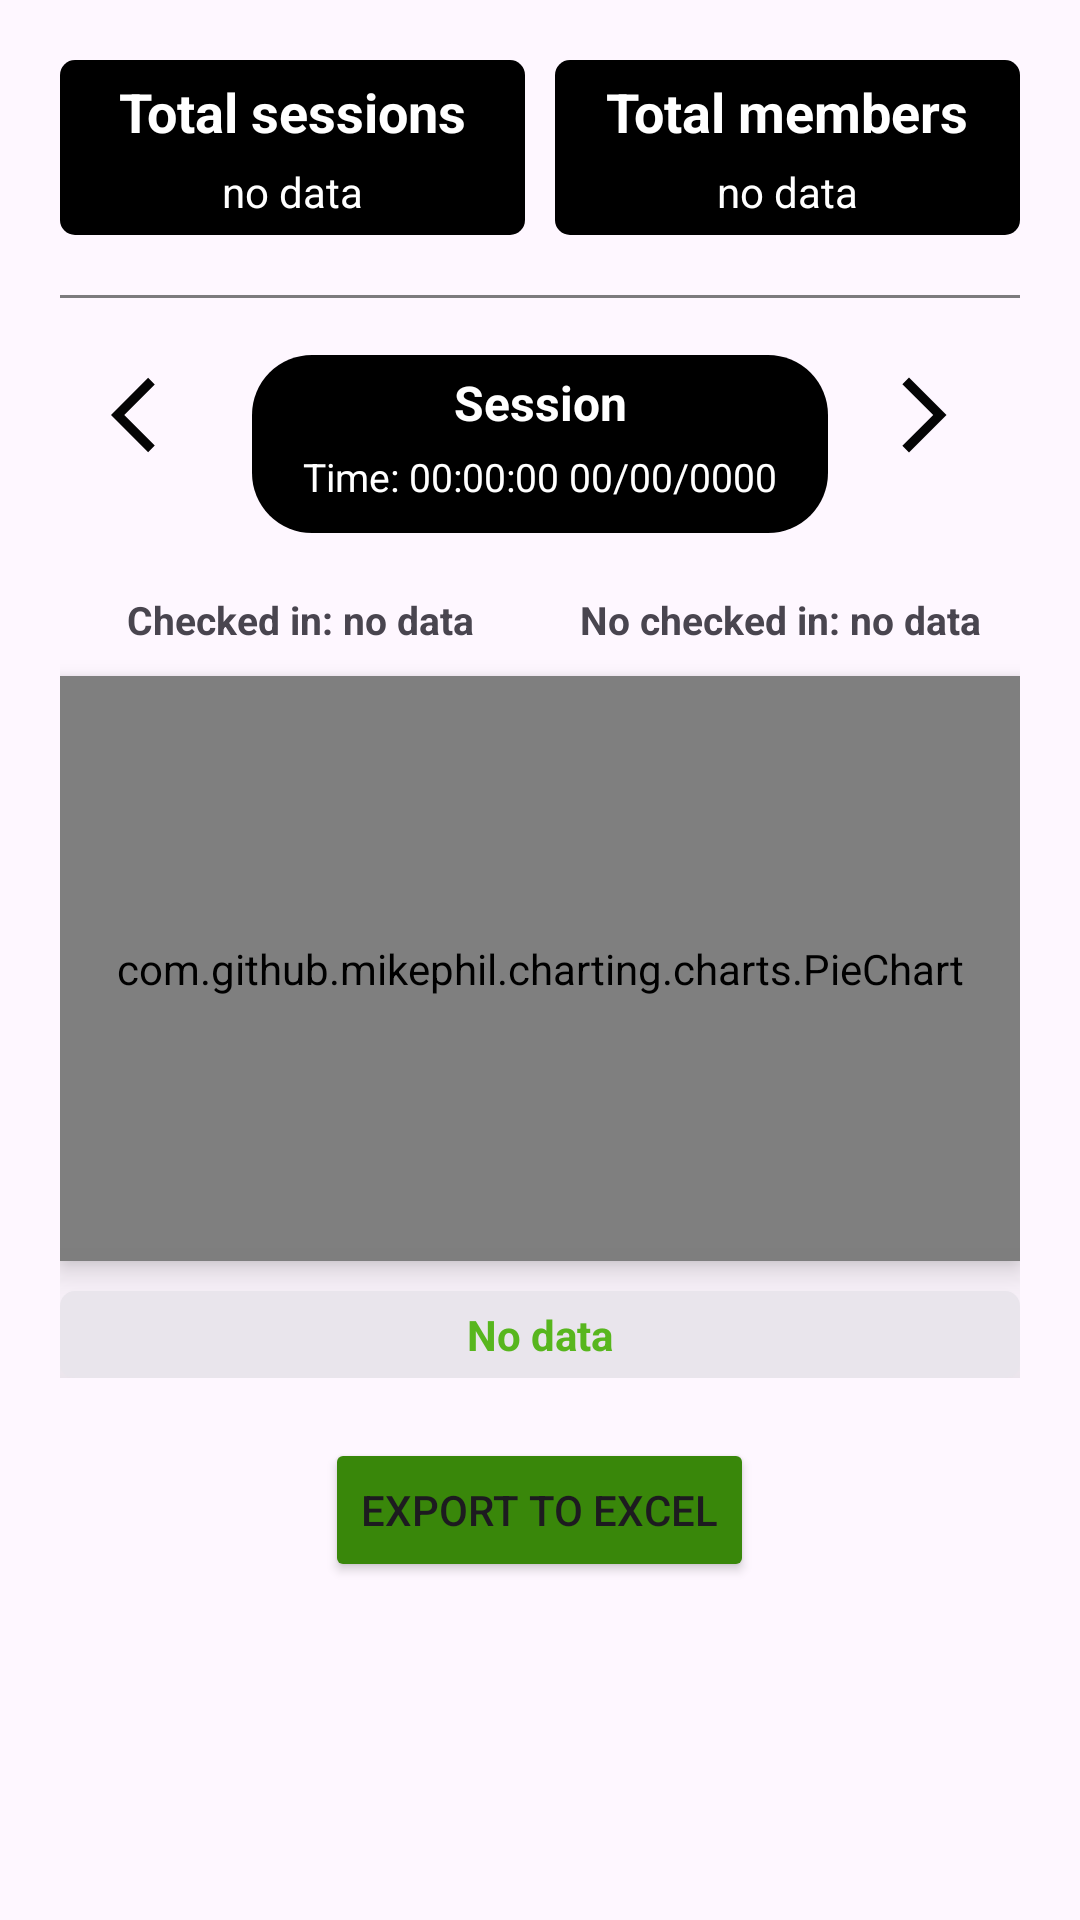

Reconstruct the res/layout file that produces this screen, plus the resources it refers to.
<!-- AndroidManifest.xml: application theme Theme.CertainlyHereIamFinal -->
<!-- res/layout/statistic_fragment.xml -->
<?xml version="1.0" encoding="utf-8"?>

<RelativeLayout xmlns:android="http://schemas.android.com/apk/res/android"
    android:layout_width="match_parent"
    android:layout_height="match_parent"
    android:padding="20dp">


    <LinearLayout
        android:id="@+id/tab1"
        android:layout_width="match_parent"
        android:layout_height="wrap_content"
        android:orientation="horizontal">
        <LinearLayout
            android:layout_width="0dp"
            android:layout_height="wrap_content"
            android:layout_weight="4"
            android:layout_marginRight="10dp"
            android:orientation="vertical"
            android:padding="5dp"
            android:background="@drawable/border_radius_form_litle"
            android:backgroundTint="@color/black"
            >
            <TextView
                android:layout_width="match_parent"
                android:layout_height="wrap_content"
                android:text="Total sessions"
                android:textStyle="bold"
                android:textSize="18dp"
                android:layout_marginBottom="5dp"
                android:textColor="@color/white"
                android:gravity="center"/>
            <TextView
                android:id="@+id/sta_total_session"
                android:layout_width="match_parent"
                android:layout_height="wrap_content"
                android:textColor="@color/white"
                android:text="no data"
                android:gravity="center"/>
        </LinearLayout>
        <LinearLayout
            android:layout_width="0dp"
            android:layout_height="wrap_content"
            android:layout_weight="4"
            android:orientation="vertical"
            android:padding="5dp"
            android:background="@drawable/border_radius_form_litle"
            android:backgroundTint="@color/black"
            >
            <TextView
                android:layout_width="match_parent"
                android:layout_height="wrap_content"
                android:text="Total members"
                android:textColor="@color/white"
                android:textStyle="bold"
                android:textSize="18dp"
                android:layout_marginBottom="5dp"
                android:gravity="center"/>
            <TextView
                android:id="@+id/sta_number_member"
                android:layout_width="match_parent"
                android:layout_height="wrap_content"
                android:textColor="@color/white"
                android:text="no data"
                android:gravity="center"/>
        </LinearLayout>
    </LinearLayout>

    <View
        android:layout_width="match_parent"
        android:layout_height="1dp"
        android:background="@color/gray"
        android:layout_below="@+id/tab1"
        android:layout_marginTop="20dp"/>


    <LinearLayout
        android:id="@+id/tab2"
        android:layout_width="match_parent"
        android:layout_height="wrap_content"
        android:orientation="horizontal"
        android:layout_below="@+id/tab1"
        android:layout_marginTop="40dp">
        <ImageView
            android:id="@+id/sta_back"
            android:layout_width="0dp"
            android:layout_height="wrap_content"
            android:layout_weight="2"
            android:padding="5dp"
            android:src="@drawable/ic_back_w"/>

        <LinearLayout
            android:layout_width="0dp"
            android:layout_height="wrap_content"
            android:layout_weight="6"
            android:orientation="vertical"
            android:padding="5dp"
            android:background="@drawable/border_radius_form"
            android:backgroundTint="@color/black">
            <TextView
                android:id="@+id/sta_room"
                android:layout_width="match_parent"
                android:layout_height="wrap_content"
                android:gravity="center"
                android:layout_weight="4"
                android:textColor="@color/white"
                android:textSize="16dp"
                android:textStyle="bold"
                android:text="Session"/>
            <TextView
                android:id="@+id/sta_time"
                android:layout_width="match_parent"
                android:layout_height="wrap_content"
                android:textColor="@color/white"
                android:textSize="13dp"
                android:padding="5dp"
                android:text="Time: 00:00:00 00/00/0000"
                android:gravity="center"/>
        </LinearLayout>

        <ImageView
            android:id="@+id/sta_next"
            android:layout_width="0dp"
            android:layout_height="wrap_content"
            android:layout_weight="2"
            android:padding="5dp"
            android:src="@drawable/ic_next_w"/>
    </LinearLayout>

    <LinearLayout
        android:id="@+id/tab3"
        android:layout_width="match_parent"
        android:layout_height="wrap_content"
        android:orientation="vertical"
        android:layout_below="@+id/tab2">

        <LinearLayout
            android:layout_width="match_parent"
            android:layout_height="wrap_content"
            android:orientation="horizontal"
            android:layout_marginTop="20dp"
            android:layout_marginBottom="10dp">
            <TextView
                android:id="@+id/sta_checked"
                android:layout_width="0dp"
                android:layout_height="wrap_content"
                android:layout_weight="5"
                android:textStyle="bold"
                android:textSize="13dp"
                android:gravity="center"
                android:text="Checked in: no data"/>
            <TextView
                android:id="@+id/sta_nochecked"
                android:layout_width="0dp"
                android:layout_height="wrap_content"
                android:layout_weight="5"
                android:textStyle="bold"
                android:textSize="13dp"
                android:gravity="center"
                android:text="No checked in: no data"/>
        </LinearLayout>

        <com.github.mikephil.charting.charts.PieChart
            android:id="@+id/pie_chart"
            android:layout_width="match_parent"
            android:layout_height="195dp"
            android:layout_gravity="center"
            android:background="#BFBABF"
            android:elevation="5dp"
            />

        <TextView
            android:id="@+id/participation_rate"
            android:layout_width="match_parent"
            android:layout_height="wrap_content"
            android:text="No data"
            android:gravity="center"
            android:padding="5dp"
            android:textStyle="bold"
            android:layout_marginTop="10dp"
            android:background="@drawable/border_radius_form_litle"
            android:backgroundTint="#E9E5EC"
            android:elevation="30dp"
            android:textColor="#58B61E"/>
        <TextView
            android:id="@+id/no_data"
            android:layout_width="match_parent"
            android:layout_height="350dp"
            android:text="NO DATA"
            android:textColor="@color/black"
            android:textStyle="bold"
            android:gravity="center"
            android:visibility="gone"/>
    </LinearLayout>
    <Button
        android:id="@+id/button"
        android:layout_width="wrap_content"
        android:layout_height="wrap_content"
        android:text="Export to excel"
        android:layout_marginTop="20dp"
        android:backgroundTint="#39870A"
        android:layout_centerHorizontal="true"
        android:layout_below="@id/tab3"/>

</RelativeLayout>
<!-- resources referenced by this layout -->
<resources>
  <color name="black">#FF000000</color>
  <color name="gray">#7D7B7E</color>
  <color name="white">#FFFFFFFF</color>
  <!-- drawable border_radius_form (drawable) -->
  <shape xmlns:android="http://schemas.android.com/apk/res/android">
      <solid android:color="@color/white" /> 
      <corners android:radius="20dp"/>
  </shape>
  <!-- drawable border_radius_form_litle (drawable) -->
  <shape xmlns:android="http://schemas.android.com/apk/res/android">
      <solid android:color="@color/white" /> 
      <corners android:radius="5dp"/>
  </shape>
  <!-- drawable ic_back_w (drawable) -->
  <vector android:autoMirrored="true" android:height="30dp"
      android:tint="#050505" android:viewportHeight="24"
      android:viewportWidth="24" android:width="30dp" xmlns:android="http://schemas.android.com/apk/res/android">
      <path android:fillColor="@android:color/white" android:pathData="M11.67,3.87L9.9,2.1 0,12l9.9,9.9 1.77,-1.77L3.54,12z"/>
  </vector>
  <!-- drawable ic_next_w (drawable) -->
  <vector android:autoMirrored="true" android:height="30dp"
      android:tint="#050505" android:viewportHeight="24"
      android:viewportWidth="24" android:width="30dp" xmlns:android="http://schemas.android.com/apk/res/android">
      <path android:fillColor="@android:color/white" android:pathData="M6.23,20.23l1.77,1.77l10,-10l-10,-10l-1.77,1.77l8.23,8.23z"/>
  </vector>
  <style name="Theme.CertainlyHereIamFinal" parent="Base.Theme.CertainlyHereIamFinal" />
  <style name="Base.Theme.CertainlyHereIamFinal" parent="Theme.Material3.DayNight.NoActionBar">
          
          
      </style>
</resources>
